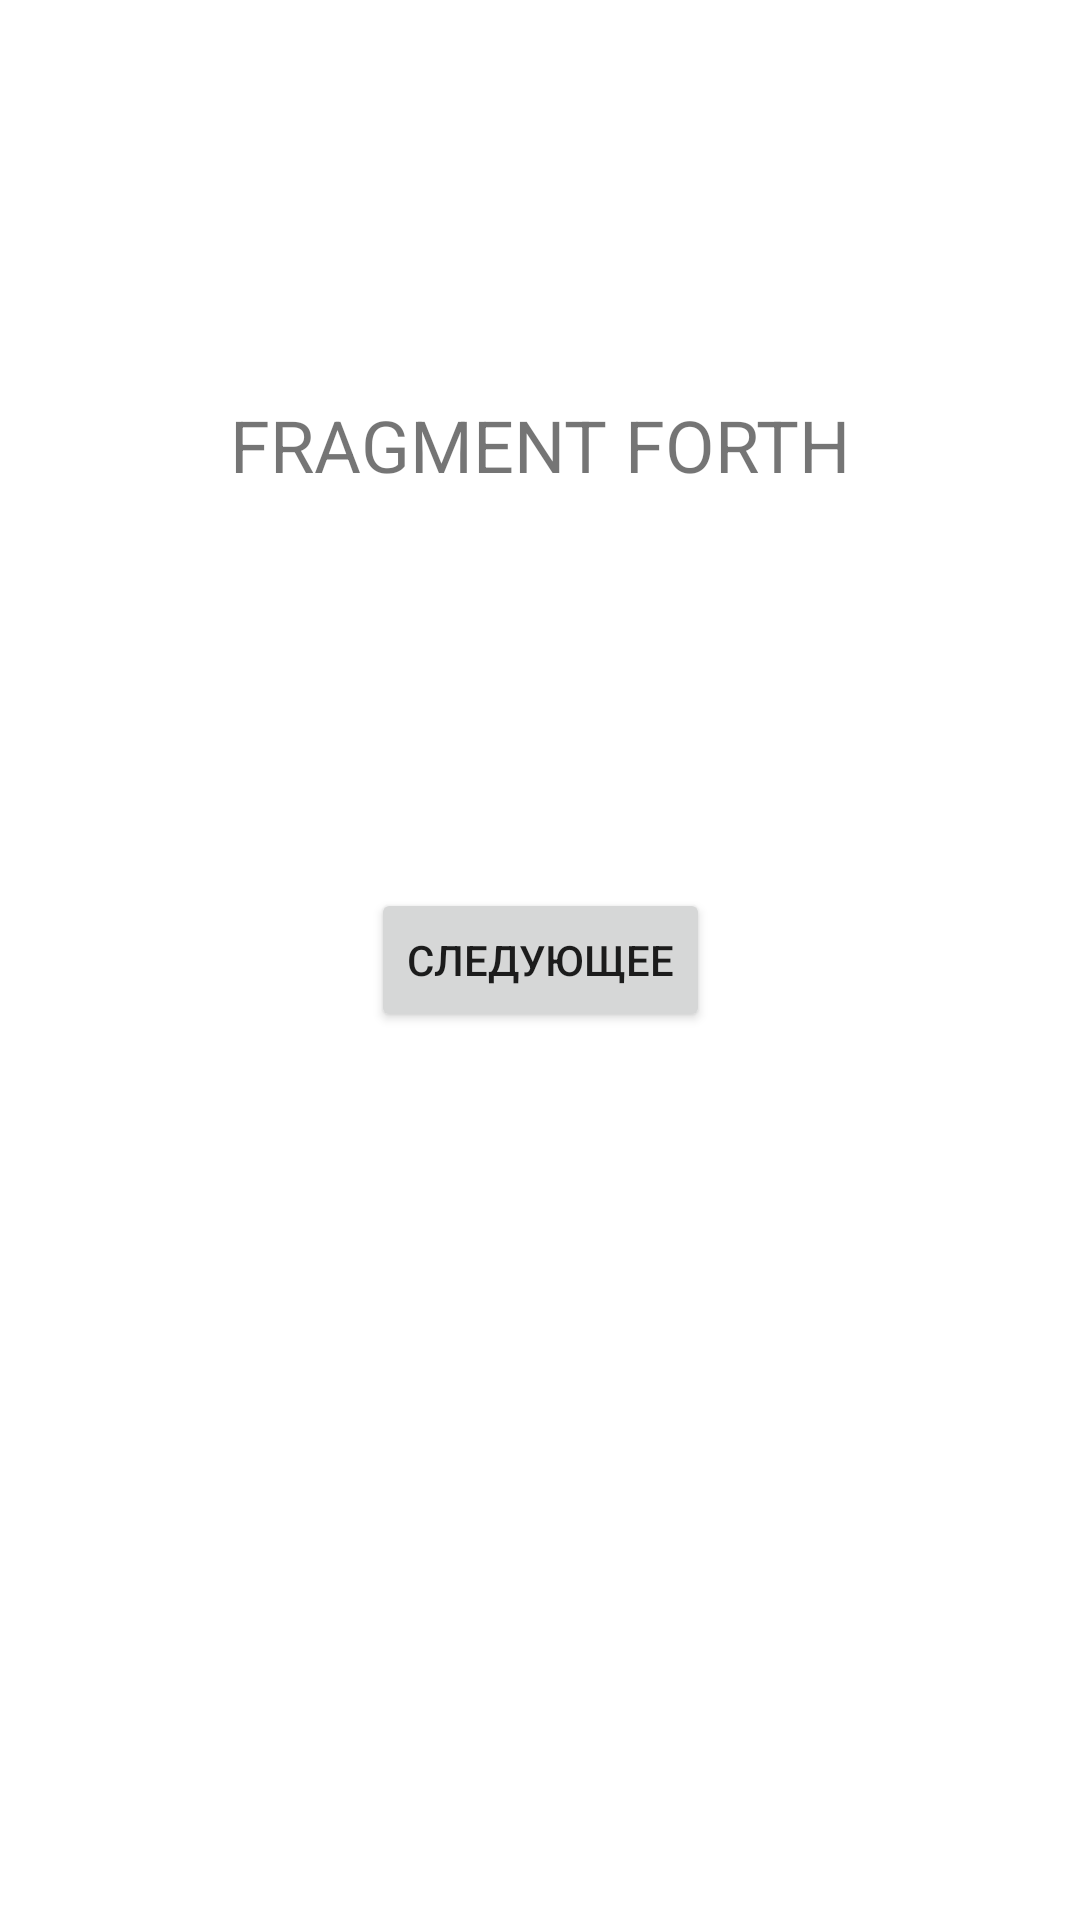

Here is an Android app screen rendered from its layout file. Give the layout XML and the strings, colors and styles it references.
<!-- AndroidManifest.xml: application theme Theme.Android1HW3 -->
<!-- res/layout/fragment_fourth.xml -->
<?xml version="1.0" encoding="utf-8"?>
<androidx.constraintlayout.widget.ConstraintLayout xmlns:android="http://schemas.android.com/apk/res/android"
    xmlns:app="http://schemas.android.com/apk/res-auto"
    xmlns:tools="http://schemas.android.com/tools"
    android:layout_width="match_parent"
    android:layout_height="match_parent"
    tools:context=".FourthFragment">

    <TextView
        android:layout_width="wrap_content"
        android:layout_height="wrap_content"
        android:text="FRAGMENT FORTH"
        android:textSize="24sp"
        app:layout_constraintBottom_toTopOf="@+id/btn_fourth"
        app:layout_constraintEnd_toEndOf="parent"
        app:layout_constraintStart_toStartOf="parent"
        app:layout_constraintTop_toTopOf="parent" />

    <Button
        android:id="@+id/btn_fourth"
        android:layout_width="wrap_content"
        android:layout_height="wrap_content"
        android:text="следующее"
        app:layout_constraintBottom_toBottomOf="parent"
        app:layout_constraintEnd_toEndOf="parent"
        app:layout_constraintStart_toStartOf="parent"
        app:layout_constraintTop_toTopOf="parent" />

</androidx.constraintlayout.widget.ConstraintLayout>
<!-- resources referenced by this layout -->
<resources>
  <style name="Theme.Android1HW3" parent="Theme.MaterialComponents.DayNight.DarkActionBar">
          
          <item name="colorPrimary">@color/purple_500</item>
          <item name="colorPrimaryVariant">@color/purple_700</item>
          <item name="colorOnPrimary">@color/white</item>
          
          <item name="colorSecondary">@color/teal_200</item>
          <item name="colorSecondaryVariant">@color/teal_700</item>
          <item name="colorOnSecondary">@color/black</item>
          
          <item name="android:statusBarColor" tools:targetApi="l">?attr/colorPrimaryVariant</item>
          
      </style>
  <!-- not gathered from this repository: default colours our renderer supplied (Android Studio template values) -->
  <color name="purple_500">#FF6200EE</color>
  <color name="purple_700">#FF3700B3</color>
  <color name="teal_200">#FF03DAC5</color>
  <color name="teal_700">#FF018786</color>
  <color name="black">#FF000000</color>
  <color name="white">#FFFFFFFF</color>
</resources>
